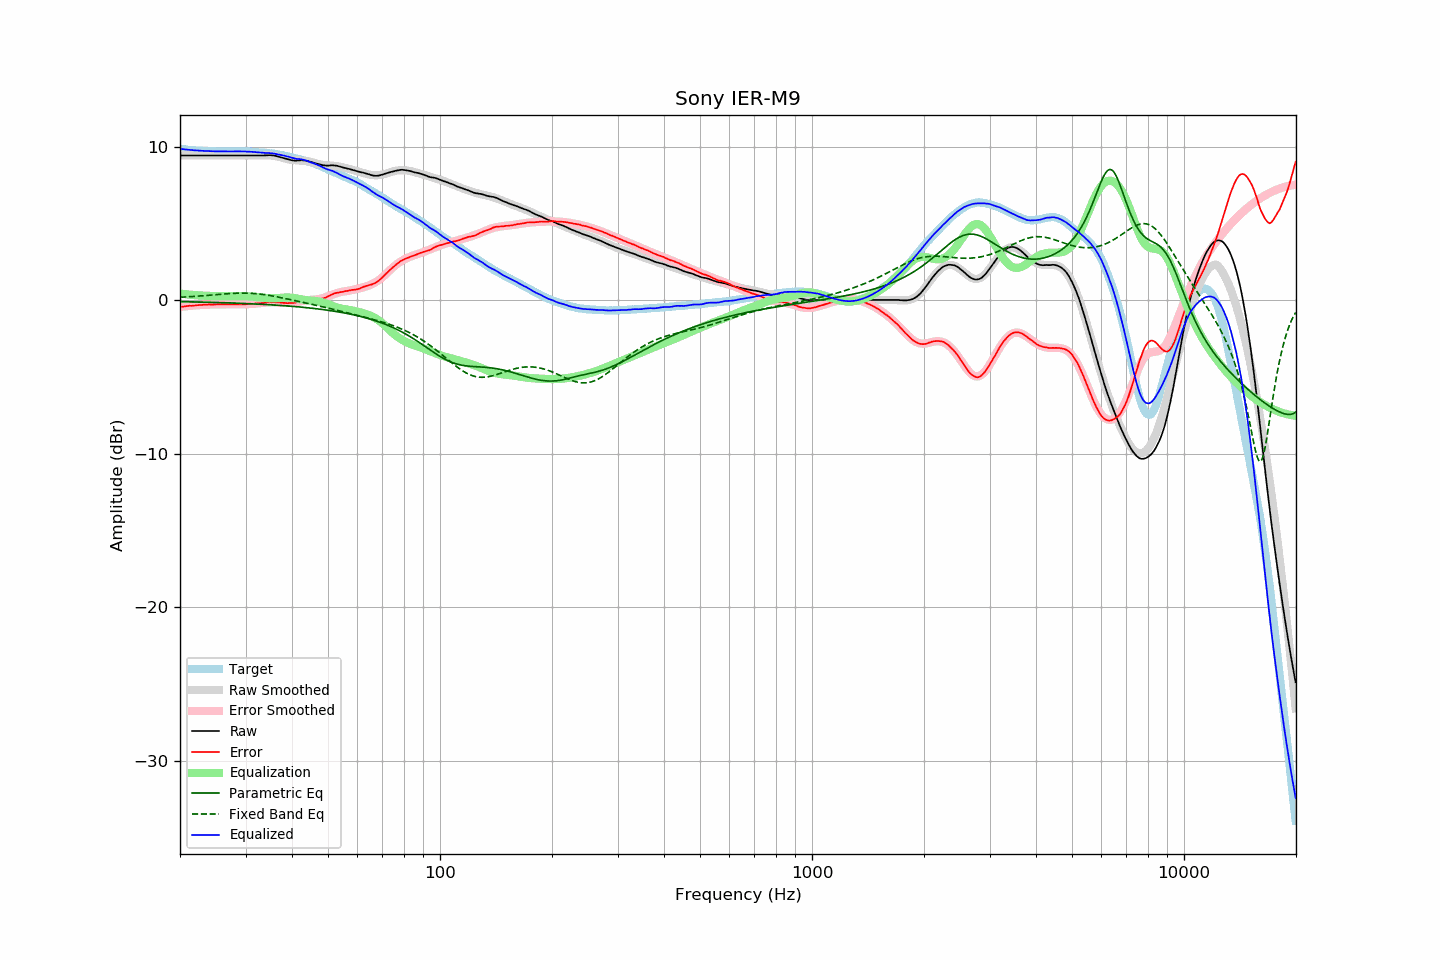

Data behind this chart, as committed beside it:
frequency, raw, error, smoothed, error_smoothed, equalization, parametric_eq, fixed_band_eq, equalized_raw, equalized_smoothed, target
20.00, 9.43, -0.43, 9.43, -0.44, 0.44, -0.09, 0.19, 9.87, 9.87, 9.86
20.20, 9.43, -0.42, 9.43, -0.42, 0.42, -0.09, 0.20, 9.85, 9.85, 9.85
20.40, 9.43, -0.41, 9.43, -0.41, 0.41, -0.09, 0.20, 9.84, 9.84, 9.84
20.61, 9.43, -0.40, 9.43, -0.40, 0.40, -0.10, 0.21, 9.83, 9.83, 9.83
20.81, 9.43, -0.38, 9.43, -0.39, 0.39, -0.10, 0.22, 9.82, 9.82, 9.81
21.02, 9.43, -0.37, 9.43, -0.37, 0.37, -0.10, 0.22, 9.80, 9.80, 9.80
21.23, 9.43, -0.36, 9.43, -0.36, 0.36, -0.10, 0.23, 9.79, 9.79, 9.79
21.44, 9.43, -0.37, 9.43, -0.35, 0.35, -0.11, 0.24, 9.78, 9.78, 9.80
21.66, 9.43, -0.35, 9.43, -0.35, 0.35, -0.11, 0.24, 9.78, 9.78, 9.78
21.87, 9.43, -0.35, 9.43, -0.34, 0.34, -0.11, 0.25, 9.77, 9.77, 9.78
22.09, 9.43, -0.32, 9.43, -0.33, 0.33, -0.11, 0.26, 9.76, 9.76, 9.75
22.31, 9.43, -0.32, 9.43, -0.32, 0.32, -0.11, 0.27, 9.75, 9.75, 9.75
22.54, 9.43, -0.31, 9.43, -0.31, 0.31, -0.12, 0.27, 9.74, 9.74, 9.74
22.76, 9.43, -0.31, 9.43, -0.31, 0.31, -0.12, 0.28, 9.74, 9.74, 9.74
22.99, 9.43, -0.30, 9.43, -0.30, 0.30, -0.12, 0.29, 9.73, 9.73, 9.73
23.22, 9.43, -0.29, 9.43, -0.30, 0.30, -0.12, 0.30, 9.73, 9.73, 9.72
23.45, 9.43, -0.30, 9.43, -0.29, 0.29, -0.13, 0.31, 9.72, 9.72, 9.73
23.69, 9.43, -0.29, 9.43, -0.29, 0.29, -0.13, 0.32, 9.72, 9.72, 9.72
23.92, 9.43, -0.27, 9.43, -0.28, 0.28, -0.13, 0.33, 9.71, 9.71, 9.70
24.16, 9.43, -0.28, 9.43, -0.28, 0.28, -0.14, 0.33, 9.71, 9.71, 9.71
24.40, 9.43, -0.28, 9.43, -0.28, 0.28, -0.14, 0.34, 9.71, 9.71, 9.71
24.65, 9.43, -0.28, 9.43, -0.28, 0.28, -0.14, 0.35, 9.71, 9.71, 9.71
24.89, 9.43, -0.28, 9.43, -0.27, 0.27, -0.14, 0.36, 9.70, 9.70, 9.71
25.14, 9.43, -0.27, 9.43, -0.27, 0.27, -0.15, 0.37, 9.70, 9.70, 9.70
25.39, 9.43, -0.27, 9.43, -0.27, 0.27, -0.15, 0.38, 9.70, 9.70, 9.70
25.65, 9.43, -0.26, 9.43, -0.27, 0.27, -0.15, 0.39, 9.70, 9.70, 9.69
25.91, 9.43, -0.26, 9.43, -0.27, 0.27, -0.16, 0.40, 9.70, 9.70, 9.69
26.16, 9.43, -0.27, 9.43, -0.26, 0.26, -0.16, 0.40, 9.69, 9.69, 9.70
26.43, 9.43, -0.27, 9.43, -0.26, 0.26, -0.16, 0.41, 9.69, 9.69, 9.70
26.69, 9.43, -0.26, 9.43, -0.26, 0.26, -0.17, 0.42, 9.69, 9.69, 9.69
26.96, 9.43, -0.26, 9.43, -0.26, 0.26, -0.17, 0.43, 9.69, 9.69, 9.69
27.23, 9.43, -0.26, 9.43, -0.26, 0.26, -0.17, 0.43, 9.69, 9.69, 9.69
27.50, 9.43, -0.26, 9.43, -0.27, 0.27, -0.18, 0.44, 9.70, 9.70, 9.69
27.77, 9.43, -0.27, 9.43, -0.27, 0.27, -0.18, 0.45, 9.70, 9.70, 9.70
28.05, 9.43, -0.26, 9.43, -0.27, 0.27, -0.18, 0.45, 9.70, 9.70, 9.69
28.33, 9.43, -0.27, 9.43, -0.27, 0.27, -0.19, 0.46, 9.70, 9.70, 9.70
28.62, 9.43, -0.27, 9.43, -0.27, 0.27, -0.19, 0.46, 9.70, 9.70, 9.70
28.90, 9.43, -0.27, 9.43, -0.27, 0.27, -0.20, 0.46, 9.70, 9.70, 9.70
29.19, 9.43, -0.27, 9.43, -0.27, 0.27, -0.20, 0.46, 9.70, 9.70, 9.70
29.48, 9.43, -0.27, 9.43, -0.26, 0.26, -0.21, 0.46, 9.69, 9.69, 9.70
29.78, 9.43, -0.26, 9.43, -0.26, 0.26, -0.21, 0.46, 9.69, 9.69, 9.69
30.08, 9.43, -0.26, 9.43, -0.26, 0.26, -0.21, 0.46, 9.69, 9.69, 9.69
30.38, 9.43, -0.25, 9.43, -0.25, 0.25, -0.22, 0.46, 9.68, 9.68, 9.68
30.68, 9.43, -0.24, 9.43, -0.25, 0.25, -0.22, 0.46, 9.68, 9.68, 9.67
30.99, 9.43, -0.24, 9.43, -0.24, 0.24, -0.23, 0.45, 9.67, 9.67, 9.67
31.30, 9.43, -0.24, 9.43, -0.24, 0.24, -0.23, 0.45, 9.67, 9.66, 9.67
31.61, 9.43, -0.23, 9.43, -0.23, 0.23, -0.24, 0.44, 9.66, 9.66, 9.66
31.93, 9.43, -0.21, 9.43, -0.22, 0.22, -0.24, 0.43, 9.65, 9.65, 9.64
32.24, 9.43, -0.21, 9.43, -0.21, 0.21, -0.25, 0.42, 9.64, 9.64, 9.64
32.57, 9.43, -0.20, 9.44, -0.20, 0.20, -0.25, 0.41, 9.63, 9.63, 9.63
32.89, 9.43, -0.19, 9.44, -0.19, 0.19, -0.26, 0.40, 9.62, 9.62, 9.62
33.22, 9.43, -0.19, 9.44, -0.17, 0.17, -0.26, 0.39, 9.60, 9.62, 9.62
33.55, 9.43, -0.18, 9.44, -0.16, 0.16, -0.27, 0.37, 9.59, 9.61, 9.61
33.89, 9.44, -0.16, 9.44, -0.16, 0.16, -0.28, 0.36, 9.60, 9.60, 9.60
34.23, 9.44, -0.14, 9.44, -0.15, 0.15, -0.28, 0.34, 9.59, 9.59, 9.58
34.57, 9.45, -0.13, 9.44, -0.14, 0.14, -0.29, 0.32, 9.59, 9.58, 9.58
34.92, 9.45, -0.11, 9.43, -0.14, 0.14, -0.29, 0.31, 9.59, 9.57, 9.56
35.27, 9.44, -0.13, 9.42, -0.13, 0.13, -0.30, 0.29, 9.57, 9.56, 9.57
35.62, 9.43, -0.12, 9.41, -0.13, 0.13, -0.31, 0.27, 9.56, 9.54, 9.55
35.97, 9.41, -0.13, 9.40, -0.13, 0.13, -0.31, 0.25, 9.54, 9.53, 9.54
... 635 more rows
